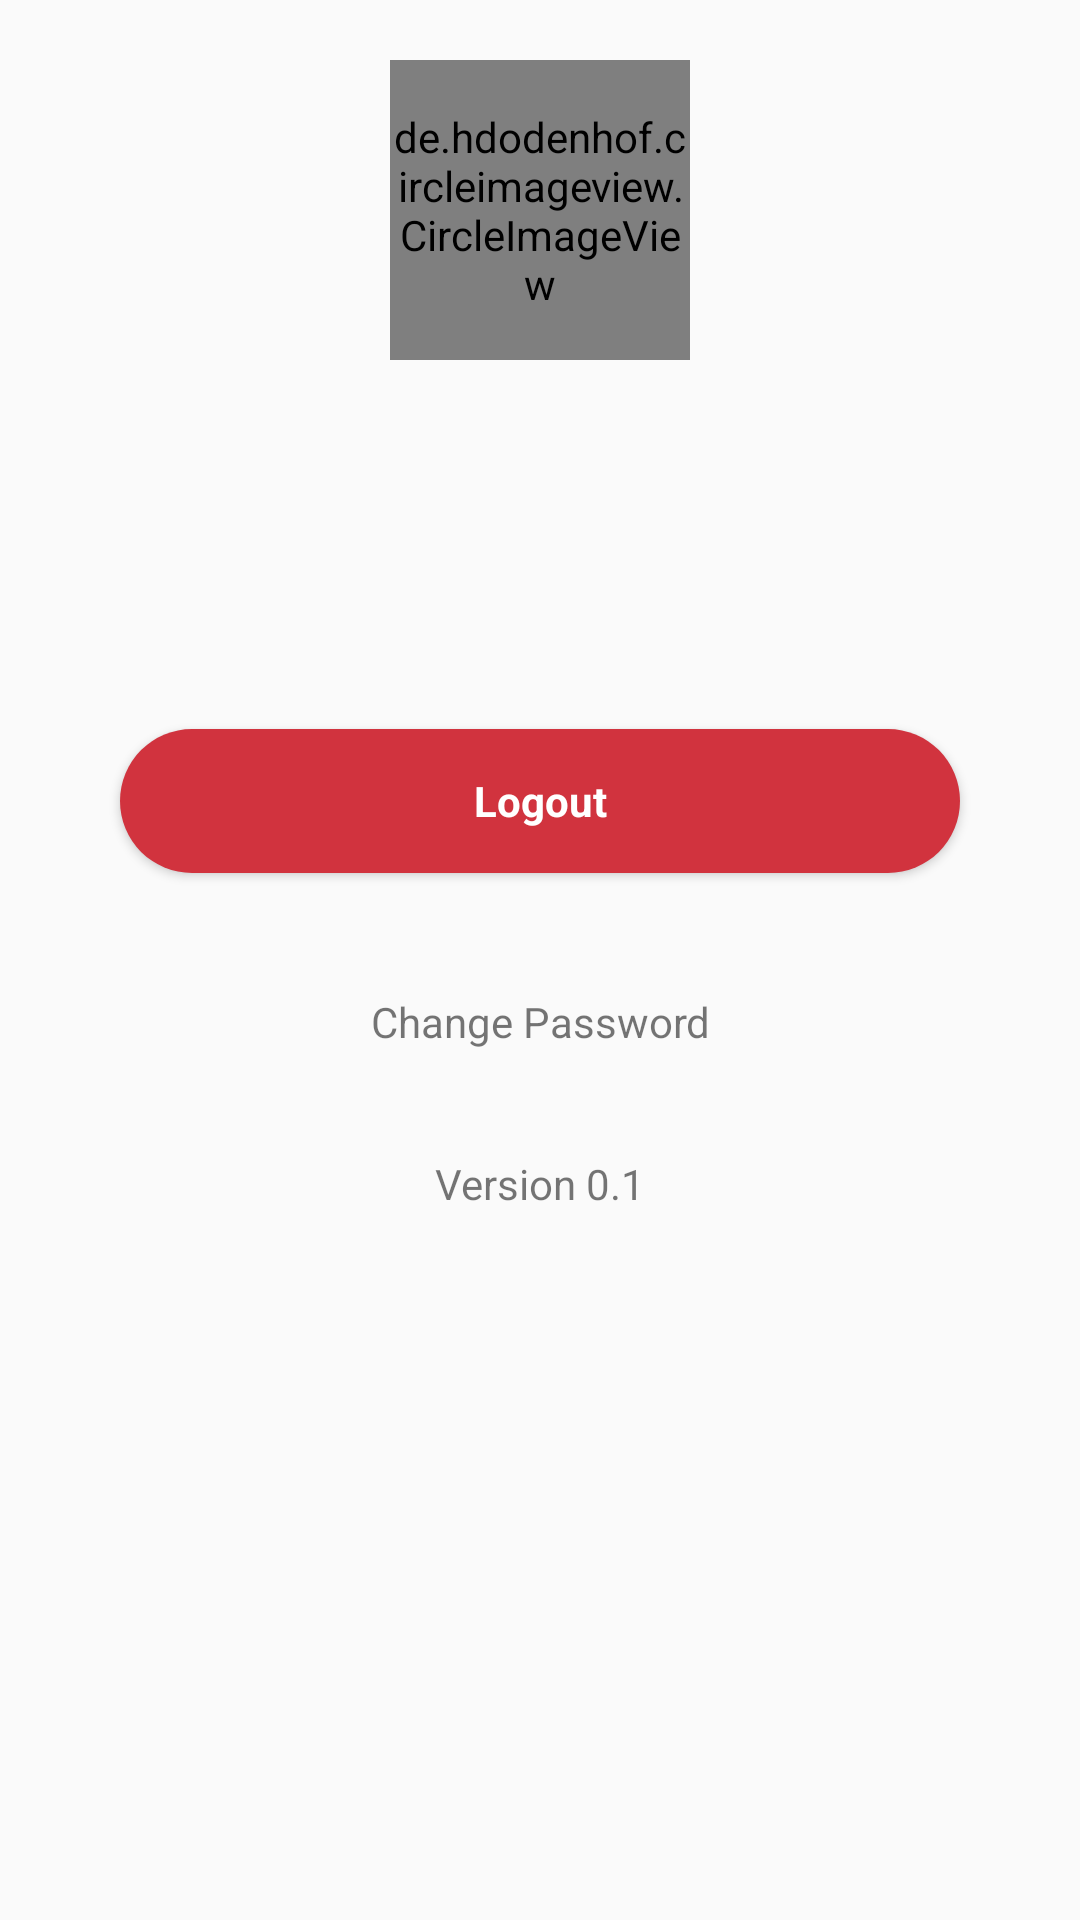

Here is an Android app screen rendered from its layout file. Give the layout XML and the strings, colors and styles it references.
<!-- AndroidManifest.xml: application theme AppTheme -->
<!-- res/layout/activity_main.xml -->
<?xml version="1.0" encoding="utf-8"?>
<android.support.constraint.ConstraintLayout xmlns:android="http://schemas.android.com/apk/res/android"
    xmlns:app="http://schemas.android.com/apk/res-auto"
    xmlns:tools="http://schemas.android.com/tools"
    android:layout_width="match_parent"
    android:layout_height="match_parent"
    tools:context="com.cioc.libreerp.MainActivity">
    <ScrollView
        android:id="@+id/registration_form"
        android:layout_width="match_parent"
        android:layout_height="match_parent"
        >
        <LinearLayout
            android:id="@+id/email_login_form"
            android:layout_width="match_parent"
            android:layout_height="wrap_content"
            android:orientation="vertical"
            android:padding="20dp">

            <de.hdodenhof.circleimageview.CircleImageView
                android:id="@+id/profile_image"
                android:layout_width="100dp"
                android:layout_height="100dp"
                android:layout_gravity="center"
                app:civ_border_color="#ffffff"
                app:civ_border_width="2dp"
                android:src="@drawable/male"
                />

            <TextView
                android:id="@+id/username"
                android:textAlignment="center"
                android:layout_width="match_parent"
                android:layout_height="wrap_content"
                android:layout_marginLeft="20dp"
                android:layout_marginRight="20dp"
                android:layout_marginTop="20dp" />

            <TextView
                android:id="@+id/emailId"
                android:textAlignment="center"
                android:layout_width="match_parent"
                android:layout_height="wrap_content"
                android:layout_marginLeft="20dp"
                android:layout_marginRight="20dp"
                android:layout_marginTop="5dp" />

            <TextView
                android:textAlignment="center"
                android:layout_width="match_parent"
                android:layout_height="wrap_content"
                android:id="@+id/mobileNo"
                android:layout_marginBottom="20dp"
                android:layout_marginLeft="20dp"
                android:layout_marginRight="20dp"
                android:layout_marginTop="5dp"
                />

            <Button
                android:id="@+id/logout_button"
                style="?android:textAppearanceSmall"
                android:layout_width="match_parent"
                android:layout_height="wrap_content"
                android:layout_gravity="center_horizontal"
                android:layout_marginTop="16dp"
                android:background="@drawable/round_button_red"
                android:text="@string/action_log_out"
                android:textColor="#ffffff"
                android:textAllCaps="false"
                android:textStyle="bold"
                android:layout_marginEnd="20dp"
                android:layout_marginStart="20dp"/>

            <TextView
                android:layout_width="match_parent"
                android:layout_height="wrap_content"
                android:id="@+id/changePassword"
                android:text="Change Password"
                android:textAlignment="center"
                android:layout_marginBottom="30dp"
                android:layout_marginLeft="20dp"
                android:layout_marginRight="20dp"
                android:layout_marginTop="40dp"
                android:onClick="changePassword"/>

            <TextView
                android:textAlignment="center"
                android:layout_width="match_parent"
                android:layout_height="wrap_content"
                android:id="@+id/version"
                android:text="Version 0.1"
                android:layout_marginTop="5dp"
                />

        </LinearLayout>
    </ScrollView>
</android.support.constraint.ConstraintLayout>
<!-- resources referenced by this layout -->
<resources>
  <!-- drawable round_button_red (drawable) -->
  <?xml version="1.0" encoding="utf-8"?>
  <shape xmlns:android="http://schemas.android.com/apk/res/android" 
  android:shape="rectangle">
      <solid android:color="#d1333e" />
      <corners android:bottomRightRadius="25dp"
          android:bottomLeftRadius="25dp"
          android:topRightRadius="25dp"
          android:topLeftRadius="25dp"/>
  </shape>
  <string name="action_log_out">Logout</string>
  <style name="AppTheme" parent="Theme.AppCompat.Light.DarkActionBar">
          
          <item name="colorPrimary">@color/colorPrimary</item>
          <item name="colorPrimaryDark">@color/colorPrimaryDark</item>
          <item name="colorAccent">@color/colorAccent</item>
          <item name="android:actionButtonStyle">@style/ActionButtonStyle</item>
      </style>
  <color name="colorPrimary">#0f2d53</color>
  <color name="colorPrimaryDark">#000738</color>
  <color name="colorAccent">#0f2d53</color>
  <style name="ActionButtonStyle" parent="@android:style/Widget.Holo.Light.ActionButton">
          <item name="android:minWidth">0dip</item>
          <item name="android:paddingLeft">0dip</item>
          <item name="android:paddingRight">5dip</item>
      </style>
</resources>
